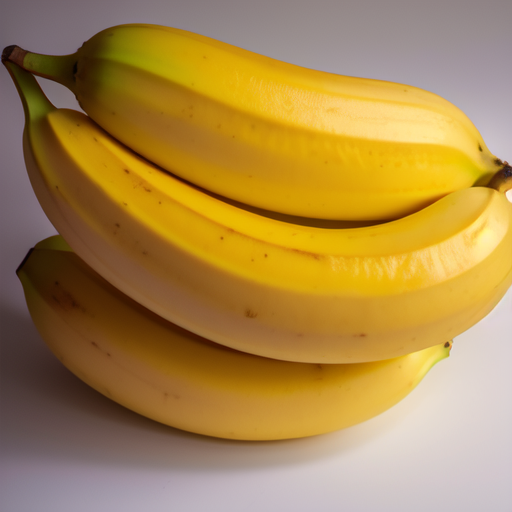
Generation parameters embedded in this image by AUTOMATIC1111 Stable Diffusion web UI or a fork of it (Forge, ...) (PNG 'parameters' text chunk):
Realistic bananas, Low quality bananas, Color yellow, Fruits, ((Low quality)), Fresh, Medium size, Yellow, Soft and slightly firm texture, Sweet and slightly creamy taste, Light and fruity aroma, Visible spots, Bruised, ripe , isolated on white background, bright uniform lighting, normal bananas, 8K, 4K UHD, silk bananas with many spots
Negative prompt: text, logo, watermark, ((bad art)), ((warped)), (((duplicate))), ((morbid)), ((mutilated)), out of frame, extra fingers, mutated hands , badly drawn eyes, ((badly drawn hands)), ((badly drawn face)), (((mutation))), ((ugly)), blurry, ((bad anatomy)), (((bad proportions) )) , cloned face, body out of frame, out of frame, poor anatomy, thick proportions, (deformed limbs), ((arms missing)), ((legs missing)), (((extra arms))), ( (( extra legs))), (fused fingers), (too many fingers), (((long neck))), tiled, poorly drawn, mutated, cross-eyed, canvas frame, frame, cartoon, 3d, weird colors, blurry lowres, pixelated, aliasing, old, granny, ugly, scarey, warped, mutant, butchered, gore, run down, artifacts, mutilated, poorly drawn, poorly detailed, smudged, sketch, pencil, shiny skin, doll, plastic, lowres, poorly drawn, sloppy, overexposed, oversaturated, burnt image, sloppy, broken, blurry, aliasing, cheap, old school, grungy, pixelated, sleepy, closed eyed, low resolution, poorly drawn, crippled, crooked, broken, weird, weird, distorted, erased, cropped, mutilated, sloppy, hideous, ugly, pixelated, aliased,
Steps: 30, Sampler: Euler a, CFG scale: 7, Seed: 2420947650, Size: 512x512, Model hash: 107d2a241b, Model: CyberRealistic